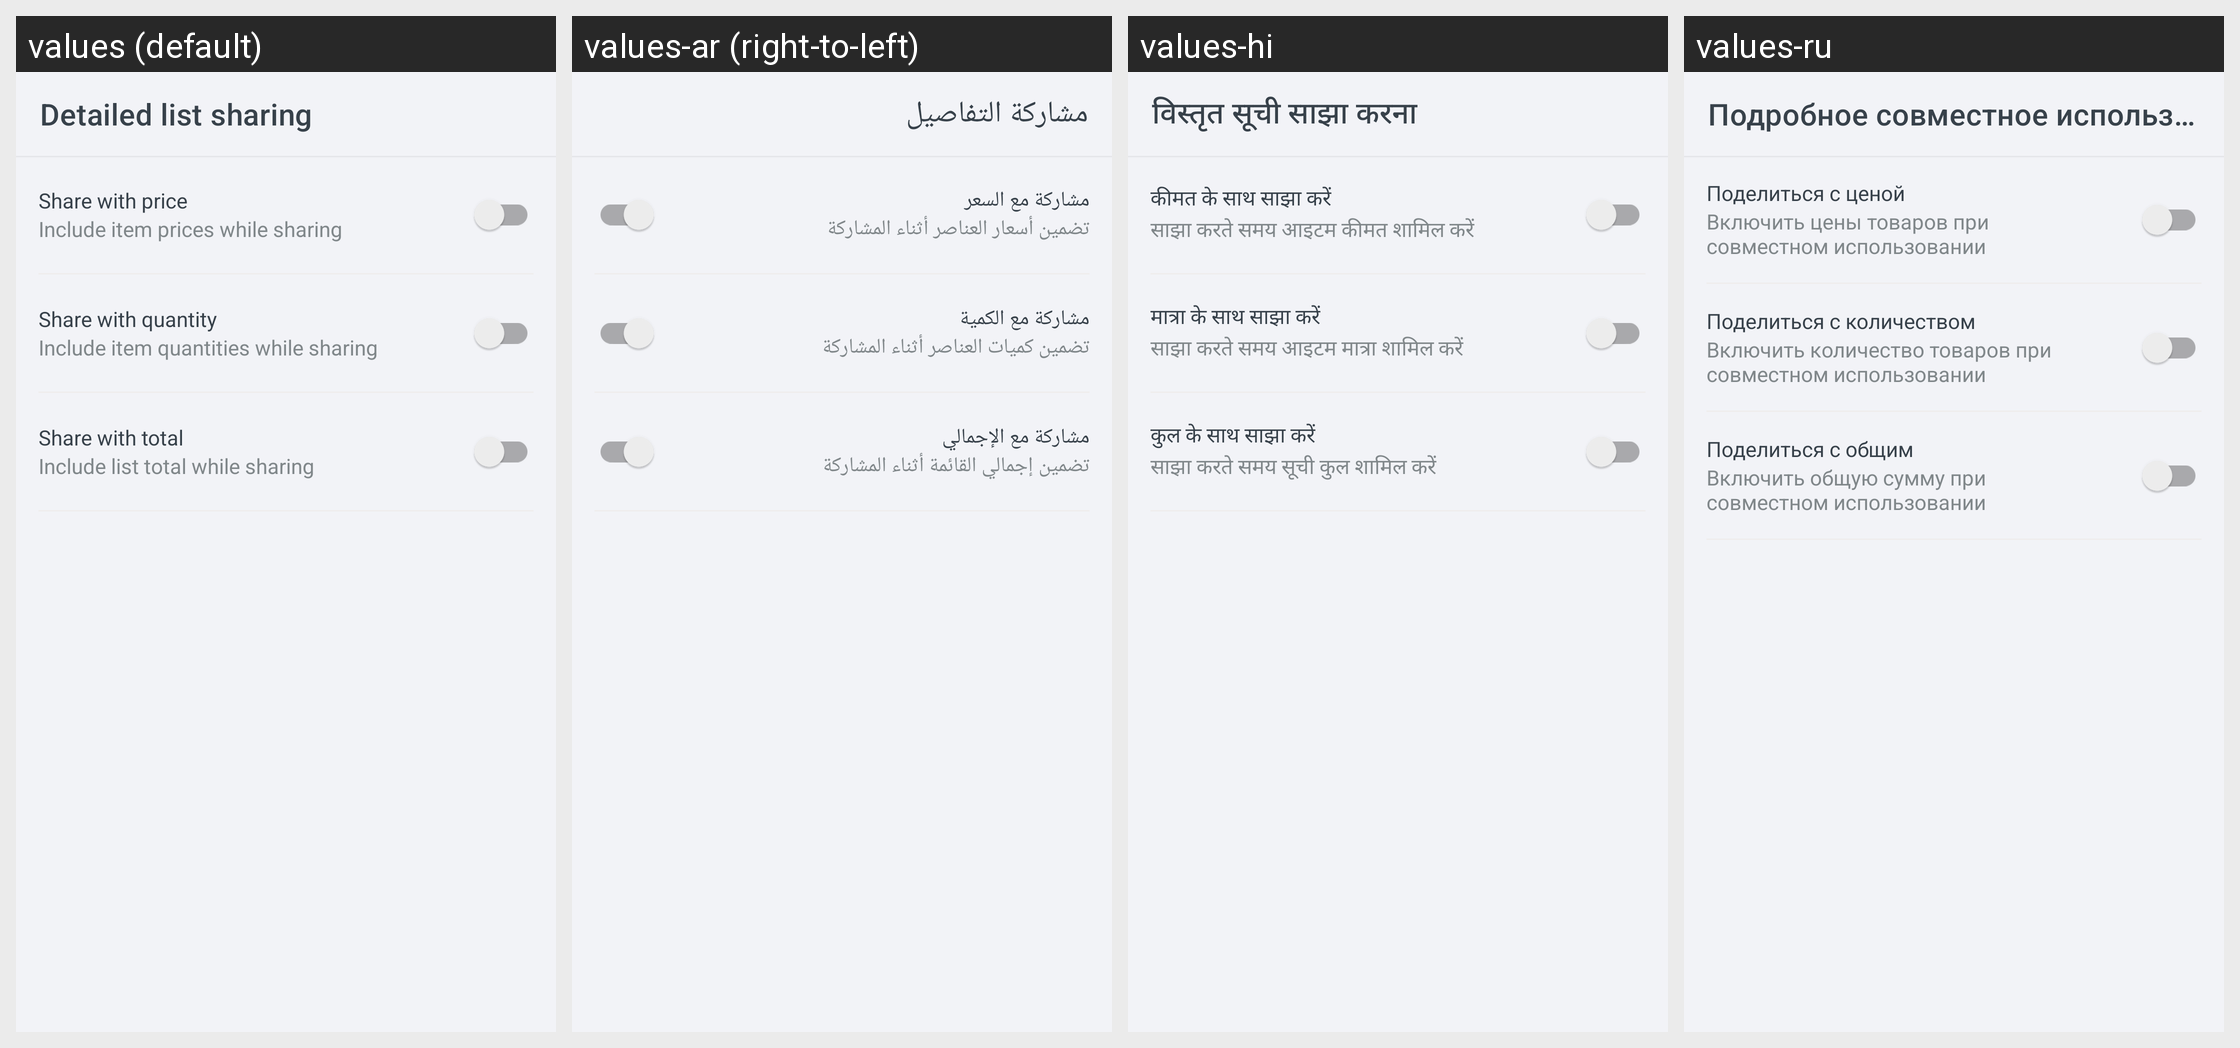

Locale-by-locale string values for the Android screen shown in this grid:
Android screen res/layout/activity_detail_list_share_setting.xml rendered under 4 locales, left to right: values (default), values-ar (right-to-left), values-hi, values-ru. Device: Nexus 5 (rendered at 1080×1920; each locale shown at half size, 540×960, under a caption strip naming it); theme Theme.ShoppingList.
Other locales in the repository, not shown: values-de, values-es, values-fr, values-ja, values-pl, values-pt, values-zh.
Strings drawn on this screen, with the default value and each locale's value (text and hints the layout hard-codes, and strings that could not be matched under every locale, appear in the picture but are not listed):

activity_detail_list_share_setting__toolbarText
  values: Detailed list sharing
  values-ar: مشاركة التفاصيل
  values-hi: विस्तृत सूची साझा करना
  values-ru: Подробное совместное использование списка

activity_detail_list_share_setting__shareWithPrice
  values: Share with price
  values-ar: مشاركة مع السعر
  values-hi: कीमत के साथ साझा करें
  values-ru: Поделиться с ценой

activity_detail_list_share_setting__shareWithPriceDescription
  values: Include item prices while sharing
  values-ar: تضمين أسعار العناصر أثناء المشاركة
  values-hi: साझा करते समय आइटम कीमत शामिल करें
  values-ru: Включить цены товаров при совместном использовании

activity_detail_list_share_setting__shareWithQuantity
  values: Share with quantity
  values-ar: مشاركة مع الكمية
  values-hi: मात्रा के साथ साझा करें
  values-ru: Поделиться с количеством

activity_detail_list_share_setting__shareWithQuantityDescription
  values: Include item quantities while sharing
  values-ar: تضمين كميات العناصر أثناء المشاركة
  values-hi: साझा करते समय आइटम मात्रा शामिल करें
  values-ru: Включить количество товаров при совместном использовании

activity_detail_list_share_setting__shareWithTotal
  values: Share with total
  values-ar: مشاركة مع الإجمالي
  values-hi: कुल के साथ साझा करें
  values-ru: Поделиться с общим

activity_detail_list_share_setting__shareWithTotalDescription
  values: Include list total while sharing
  values-ar: تضمين إجمالي القائمة أثناء المشاركة
  values-hi: साझा करते समय सूची कुल शामिल करें
  values-ru: Включить общую сумму при совместном использовании
